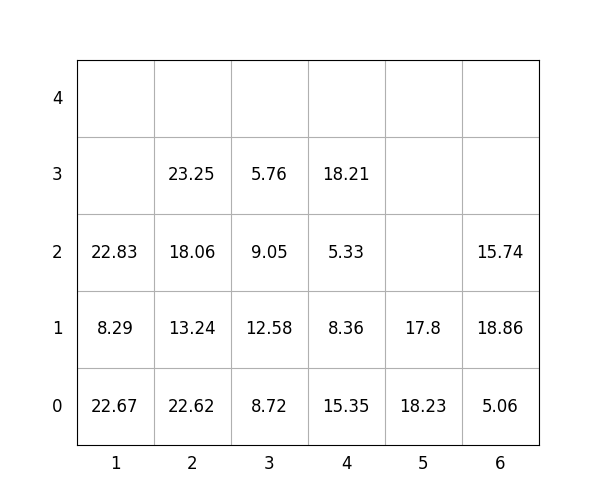

Source data for this figure (header and first rows):
idx, loc_x, loc_y, loc_z, weight, group, score, seq, reloc, size(ft)
1, 1, 0, 0, 22.67, 2, 222.7, 0, 1.0, 20
2, 1, 0, 1, 8.29, 2, 208.3, 0, 1.0, 20
3, 4, 0, 0, 15.35, 1, 115.3, 0, 1.0, 20
4, 6, 0, 0, 5.06, 3, 305.1, 0, 0, 20
5, 3, 0, 0, 8.72, 0, 8.72, 0, 0, 20
6, 3, 0, 1, 12.58, 1, 112.6, 1, 1, 20
7, 3, 0, 2, 9.05, 1, 109, 2, 1.0, 20
8, 4, 0, 1, 8.36, 3, 308.4, 3, 1.0, 20
9, 1, 0, 2, 22.83, 1, 122.8, 4, 1.0, 20
10, 4, 0, 2, 5.33, 3, 305.3, 5, 1.0, 20
11, 4, 0, 3, 18.21, 3, 318.2, 6, 1, 20
12, 2, 0, 0, 22.62, 0, 22.62, 7, 1.0, 20
13, 2, 0, 1, 13.24, 0, 13.24, 8, 1.0, 20
14, 2, 0, 2, 18.06, 1, 118.1, 9, 1.0, 20
15, 5, 0, 0, 18.23, 0, 18.23, 10, 1, 20
16, 3, 0, 3, 5.76, 2, 205.8, 11, 1.0, 20
17, 2, 0, 3, 23.25, 0, 23.25, 12, 1.0, 20
18, 6, 0, 1, 18.86, 3, 318.9, 13, 1.0, 20
19, 6, 0, 2, 15.74, 3, 315.7, 14, 1.0, 20
20, 5, 0, 1, 17.8, 0, 17.8, 15, 1, 20
